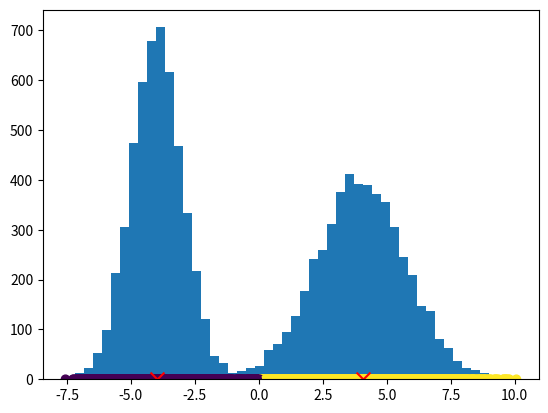

The matplotlib source for this figure:
# -*- coding: utf-8 -*-
"""
Created on Sat Apr 22 11:39:59 2023

[redacted]
"""

import numpy as np
import matplotlib.pyplot as plt

# Define the parameters of the mixture model
n_samples = 10000
mean1, mean2 = [-4, 4]
variance1, variance2 = [1, 3]
p1 = 0.5  # proportion of samples from first cluster

# Generate the data
samples1 = np.random.normal(mean1, np.sqrt(variance1), int(n_samples * p1))
samples2 = np.random.normal(mean2, np.sqrt(variance2), int(n_samples * (1 - p1)))
data = np.concatenate([samples1, samples2])

# Plot the data
plt.hist(data, bins=50)
plt.show()

# Define the number of clusters
k = 2

# Initialize the means
np.random.seed(0)
means = np.random.uniform(-4, 4, k)

# Define the stopping criterion
tolerance = 1e-3

# Run the algorithm
while True:
    # Assign each data point to its nearest mean
    distances = np.abs(data[:, np.newaxis] - means)
    cluster_assignments = np.argmin(distances, axis=1)
    
    # Update the means
    new_means = np.array([data[cluster_assignments == i].mean() for i in range(k)])
    
    # Check for convergence
    if np.all(np.abs(new_means - means) < tolerance):
        break
        
    means = new_means
    
# Plot the results
plt.scatter(data, np.zeros_like(data), c=cluster_assignments)
plt.scatter(means, np.zeros_like(means), c='red', marker='x', s=100)
plt.show()